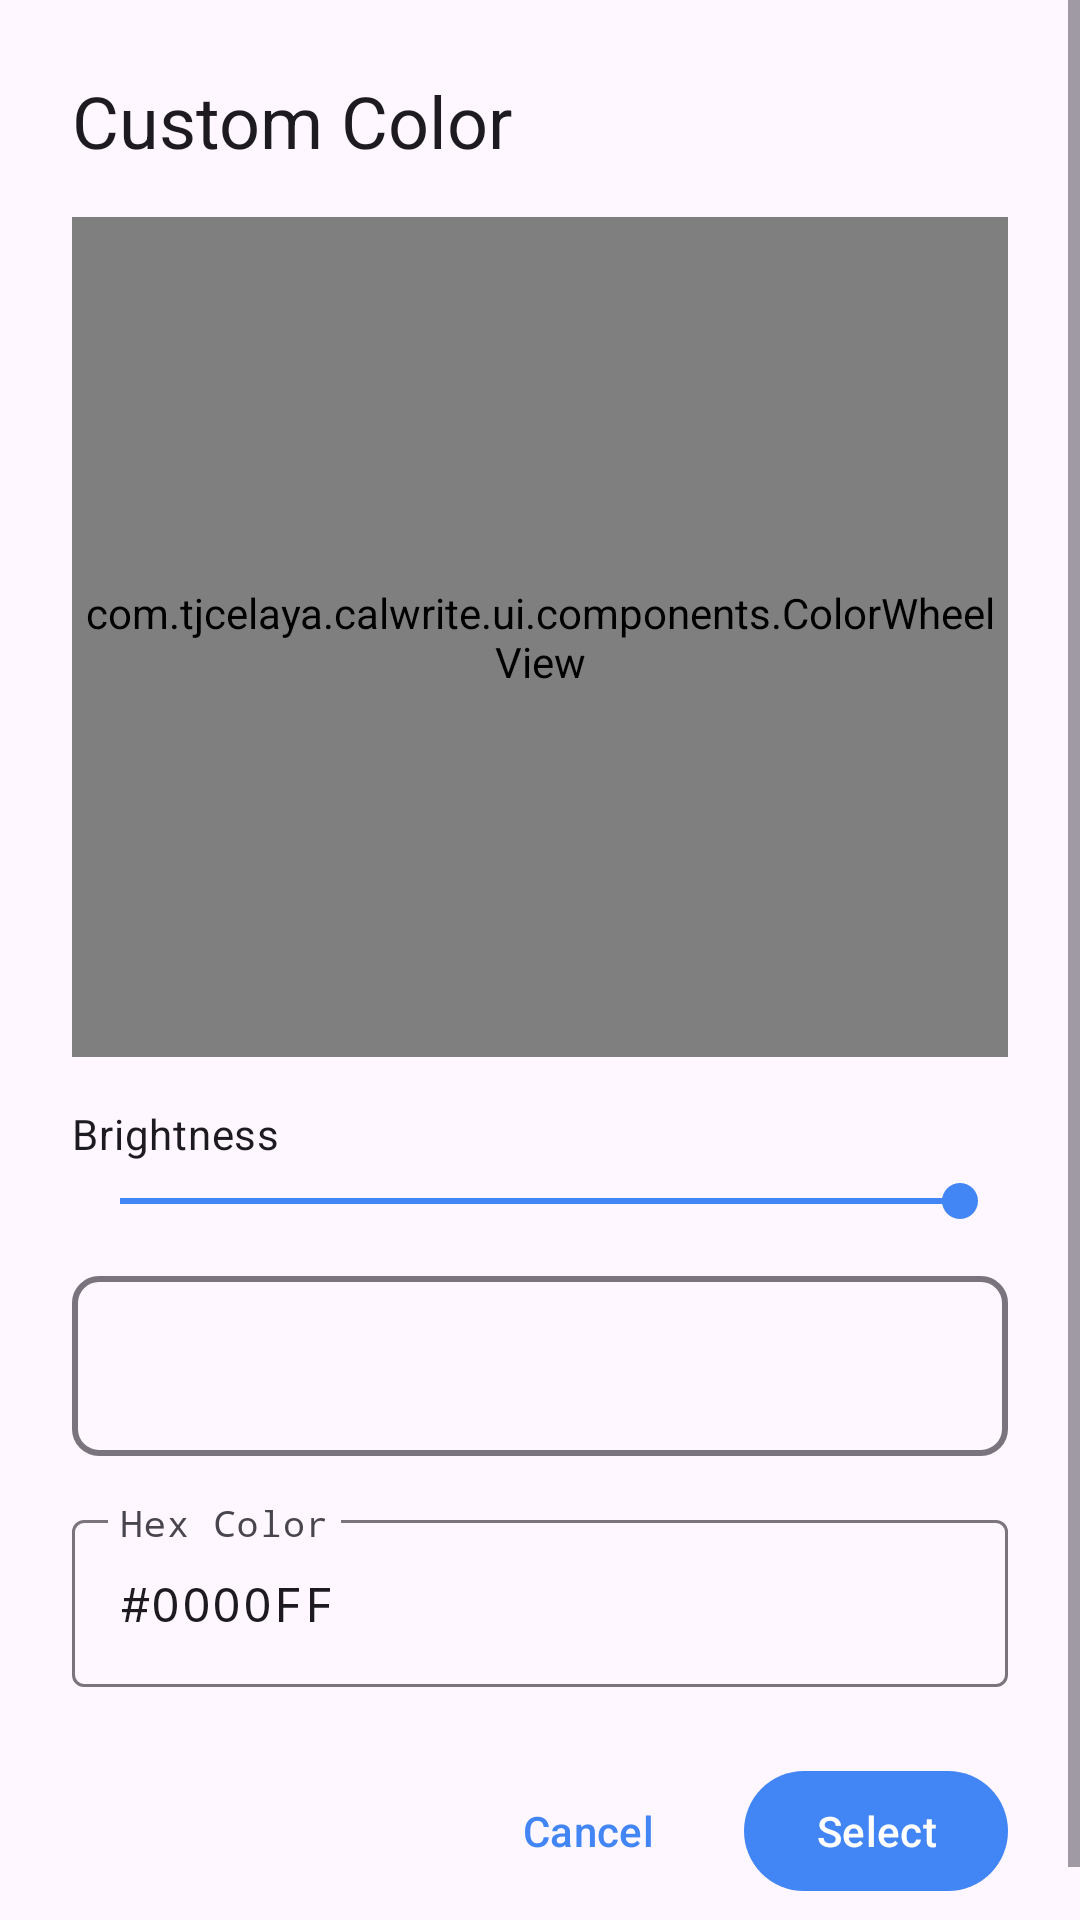

Write the Android layout XML for this screen, with the resource values it uses.
<!-- AndroidManifest.xml: application theme Theme.CalWrite -->
<!-- res/layout/dialog_custom_color_picker.xml -->
<?xml version="1.0" encoding="utf-8"?>
<ScrollView xmlns:android="http://schemas.android.com/apk/res/android"
    xmlns:app="http://schemas.android.com/apk/res-auto"
    android:layout_width="match_parent"
    android:layout_height="wrap_content">

<LinearLayout
    android:layout_width="match_parent"
    android:layout_height="wrap_content"
    android:orientation="vertical"
    android:padding="24dp">

    <TextView
        android:layout_width="match_parent"
        android:layout_height="wrap_content"
        android:text="Custom Color"
        android:textAppearance="@style/TextAppearance.Material3.HeadlineSmall"
        android:layout_marginBottom="16dp" />

    
    <com.tjcelaya.calwrite.ui.components.ColorWheelView
        android:id="@+id/colorWheel"
        android:layout_width="match_parent"
        android:layout_height="280dp"
        android:layout_marginBottom="16dp" />

    
    <TextView
        android:layout_width="match_parent"
        android:layout_height="wrap_content"
        android:text="Brightness"
        android:textAppearance="@style/TextAppearance.Material3.BodyMedium"
        android:layout_marginBottom="4dp" />

    <SeekBar
        android:id="@+id/valueSeekBar"
        android:layout_width="match_parent"
        android:layout_height="wrap_content"
        android:max="100"
        android:progress="100"
        android:layout_marginBottom="16dp" />

    
    <View
        android:id="@+id/colorPreview"
        android:layout_width="match_parent"
        android:layout_height="60dp"
        android:layout_marginBottom="16dp"
        android:background="@drawable/color_preview_background" />

    
    <com.google.android.material.textfield.TextInputLayout
        android:layout_width="match_parent"
        android:layout_height="wrap_content"
        android:hint="Hex Color"
        style="@style/Widget.Material3.TextInputLayout.OutlinedBox"
        android:layout_marginBottom="24dp">

        <com.google.android.material.textfield.TextInputEditText
            android:id="@+id/hexInput"
            android:layout_width="match_parent"
            android:layout_height="wrap_content"
            android:text="#0000FF"
            android:inputType="text"
            android:maxLength="7"
            android:fontFamily="monospace" />

    </com.google.android.material.textfield.TextInputLayout>


    
    <LinearLayout
        android:layout_width="match_parent"
        android:layout_height="wrap_content"
        android:orientation="horizontal"
        android:gravity="end">

        <com.google.android.material.button.MaterialButton
            android:id="@+id/cancelButton"
            style="@style/Widget.Material3.Button.TextButton"
            android:layout_width="wrap_content"
            android:layout_height="wrap_content"
            android:layout_marginEnd="8dp"
            android:text="Cancel" />

        <com.google.android.material.button.MaterialButton
            android:id="@+id/selectButton"
            android:layout_width="wrap_content"
            android:layout_height="wrap_content"
            android:text="Select" />
    </LinearLayout>

</LinearLayout>

</ScrollView>
<!-- resources referenced by this layout -->
<resources>
  <!-- drawable color_preview_background (drawable) -->
  <?xml version="1.0" encoding="utf-8"?>
  <shape xmlns:android="http://schemas.android.com/apk/res/android"
      android:shape="rectangle">
      <corners android:radius="8dp" />
      <stroke
          android:width="2dp"
          android:color="?attr/colorOutline" />
  </shape>
  <style name="Theme.CalWrite" parent="Base.Theme.CalWrite" />
  <style name="Base.Theme.CalWrite" parent="Theme.Material3.DayNight.NoActionBar">
          
          <item name="colorPrimary">@color/calwrite_blue</item>
          <item name="colorPrimaryVariant">@color/calwrite_blue_dark</item>
          <item name="colorSecondary">@color/calwrite_blue_light</item>
          <item name="colorAccent">@color/calwrite_blue</item>
      </style>
  <color name="calwrite_blue">#4285f4</color>
  <color name="calwrite_blue_dark">#3367d6</color>
  <color name="calwrite_blue_light">#669df6</color>
</resources>
